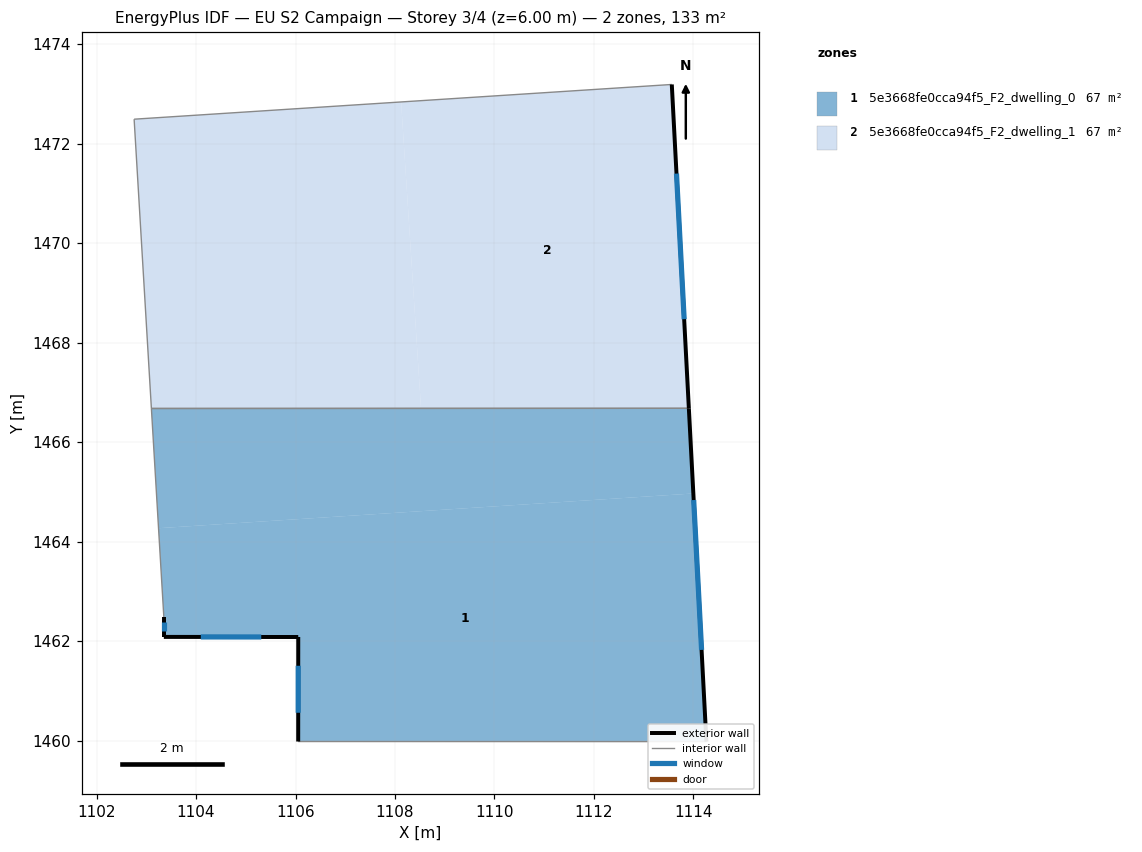
=== STOREY PLAN SPEC (per zone: floor XY polygon, exterior-wall plan segments, windows/doors) ===
zone 1: 5e3668fe0cca94f5_F2_dwelling_0  (66.7 m²)
  floor: (1114.00, 1464.97) (1114.26, 1459.98) (1106.05, 1459.98) (1106.06, 1462.08) (1103.35, 1462.08) (1103.35, 1462.48) (1103.25, 1464.27)
  floor: (1113.91, 1466.68) (1114.00, 1464.97) (1103.25, 1464.27) (1103.35, 1462.48) (1103.10, 1466.68)
  exterior wall: (1103.35, 1462.48) – (1103.35, 1462.08)  [0.4 m]
    window: (1103.35, 1462.37) – (1103.35, 1462.19)  [0.2 m²]
  exterior wall: (1114.26, 1459.98) – (1113.91, 1466.68)  [6.7 m]
    window: (1114.16, 1461.82) – (1114.00, 1464.84)  [4.1 m²]
  exterior wall: (1106.06, 1462.08) – (1106.05, 1459.98)  [2.1 m]
    window: (1106.05, 1461.50) – (1106.05, 1460.56)  [1.3 m²]
  exterior wall: (1103.35, 1462.08) – (1106.06, 1462.08)  [2.7 m]
    window: (1104.10, 1462.08) – (1105.31, 1462.08)  [1.6 m²]
  interior walls: 3
zone 2: 5e3668fe0cca94f5_F2_dwelling_1  (66.7 m²)
  floor: (1113.56, 1473.19) (1113.91, 1466.68) (1108.52, 1466.68) (1108.12, 1472.84)
  floor: (1108.12, 1472.84) (1108.52, 1466.68) (1103.10, 1466.68) (1102.76, 1472.49)
  exterior wall: (1113.91, 1466.68) – (1113.56, 1473.19)  [6.5 m]
    window: (1113.81, 1468.47) – (1113.66, 1471.40)  [4.0 m²]
  interior walls: 3

=== DERIVED (storey summary) ===
Building: EU S2 Campaign
Storey: 3 of 4  (floor level z = 6.00 m)
Storey gross floor area: 133.4 m²
Zones on this storey: 2
  - 5e3668fe0cca94f5_F2_dwelling_0: floor 66.7 m²; exterior wall 11.9 m (35.7 m²); 4 window(s) 7.2 m²; WWR 20.2%
  - 5e3668fe0cca94f5_F2_dwelling_1: floor 66.7 m²; exterior wall 6.5 m (19.6 m²); 1 window(s) 4.0 m²; WWR 20.2%
Zone adjacency (shared interzone walls):
  - 5e3668fe0cca94f5_F2_dwelling_0 ↔ 5e3668fe0cca94f5_F2_dwelling_1